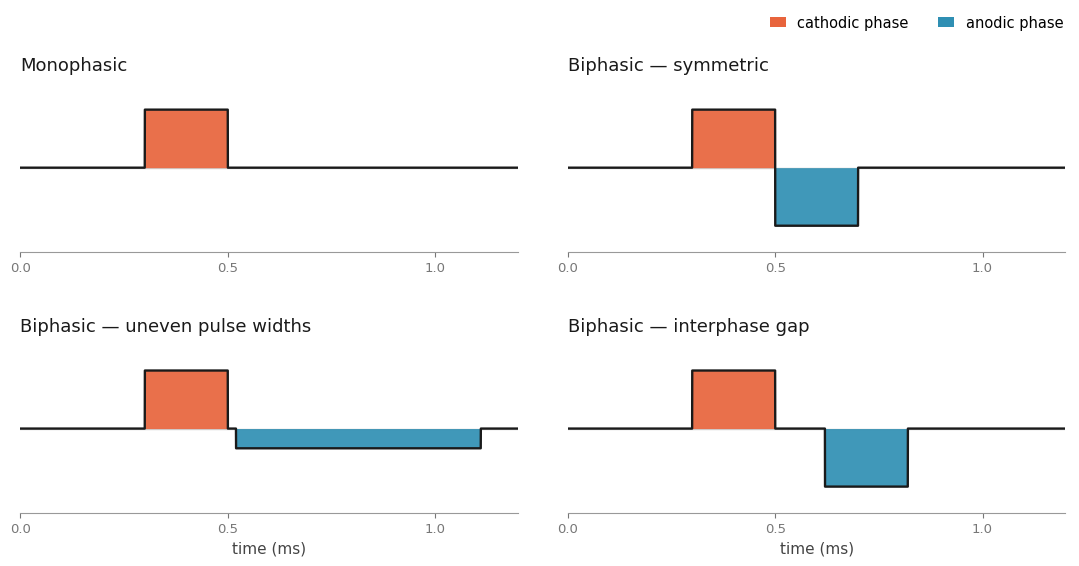

The script that saved this image: (Note: this script raises an exception after producing the figure.)
# SPDX-License-Identifier: AGPL-3.0-or-later
# Copyright (C) 2026 the golgi authors.

"""Elegant, minimal figure of golgi's stimulation pulse types (the pulse designer).

Faithful to golgi's pulse model (app.build_pulse_waveform): a cathodic phase (+)
optionally followed by a gap and an anodic phase (-), repeated as a train. Warm fill
= cathodic (depolarizing) phase, cool fill = anodic (recovery) phase."""
from __future__ import annotations
import numpy as np
import matplotlib
matplotlib.use("Agg")
import matplotlib.pyplot as plt
from matplotlib.patches import Patch
from pathlib import Path

ROOT = Path("/Users/admin/Desktop/DATA/Uni/Postdoc/2026/Students/Yuting Jia/Fenics_tests")
WARM, COOL, LINE, BASE = "#e8643c", "#2f8fb3", "#1a1a1a", "#cfcfcf"


def train(t, cath_pw, gap, anod_amp, anod_pw, period, n, t0=0.2, cath_amp=1.0):
    """A pulse train sampled on t (ms). Cathodic (+cath_amp) then optional anodic
    (-anod_amp), repeated every `period` ms, `n` times."""
    w = np.zeros_like(t)
    for k in range(n):
        s = t0 + k * period
        w[(t >= s) & (t < s + cath_pw)] = cath_amp
        a = s + cath_pw + gap
        if anod_amp > 0 and anod_pw > 0:
            w[(t >= a) & (t < a + anod_pw)] = -anod_amp
    return w


def main():
    # single stimuli (trains are not yet simulated) — one pulse per design
    t = np.linspace(0, 1.2, 4000)
    specs = [
        ("Monophasic",                     train(t, 0.20, 0.00, 0.0, 0.0, 1.0, 1, t0=0.30)),
        ("Biphasic — symmetric",           train(t, 0.20, 0.00, 1.0, 0.20, 1.0, 1, t0=0.30)),
        ("Biphasic — uneven pulse widths", train(t, 0.20, 0.02, 0.34, 0.59, 1.0, 1, t0=0.30)),
        ("Biphasic — interphase gap",      train(t, 0.20, 0.12, 1.0, 0.20, 1.0, 1, t0=0.30)),
    ]
    plt.rcParams.update({"font.family": "sans-serif",
                         "font.sans-serif": ["Helvetica", "Arial", "DejaVu Sans"]})
    fig, axes = plt.subplots(2, 2, figsize=(11, 5.8))
    for ax, (title, w) in zip(axes.ravel(), specs):
        ax.axhline(0, color=BASE, lw=1.0, zorder=0)
        ax.fill_between(t, 0, w, where=w > 0, color=WARM, alpha=0.92, lw=0, interpolate=True)
        ax.fill_between(t, 0, w, where=w < 0, color=COOL, alpha=0.92, lw=0, interpolate=True)
        ax.plot(t, w, color=LINE, lw=1.7, solid_joinstyle="round")
        ax.set_ylim(-1.45, 1.45); ax.set_xlim(0, 1.2)
        ax.set_title(title, fontsize=13, color="#1a1a1a", pad=9, loc="left")
        for s in ("top", "right", "left"):
            ax.spines[s].set_visible(False)
        ax.set_yticks([])
        ax.spines["bottom"].set_color("#999")
        ax.set_xticks([0, 0.5, 1.0]); ax.tick_params(colors="#777", labelsize=9.5)
    for ax in axes[1]:
        ax.set_xlabel("time (ms)", fontsize=11, color="#444")
    fig.legend(handles=[Patch(facecolor=WARM, label="cathodic phase"),
                        Patch(facecolor=COOL, label="anodic phase")],
               loc="upper right", bbox_to_anchor=(0.995, 1.0), frameon=False,
               fontsize=10.5, handlelength=1.1, ncol=2)
    fig.subplots_adjust(left=0.035, right=0.985, top=0.86, bottom=0.12,
                        wspace=0.10, hspace=0.55)
    out = ROOT / "paper_figs/out/figures/png/pulse_types.png"
    out.parent.mkdir(parents=True, exist_ok=True)
    fig.savefig(out, dpi=220, facecolor="white"); plt.close(fig)
    print(f"wrote {out}")


if __name__ == "__main__":
    main()
